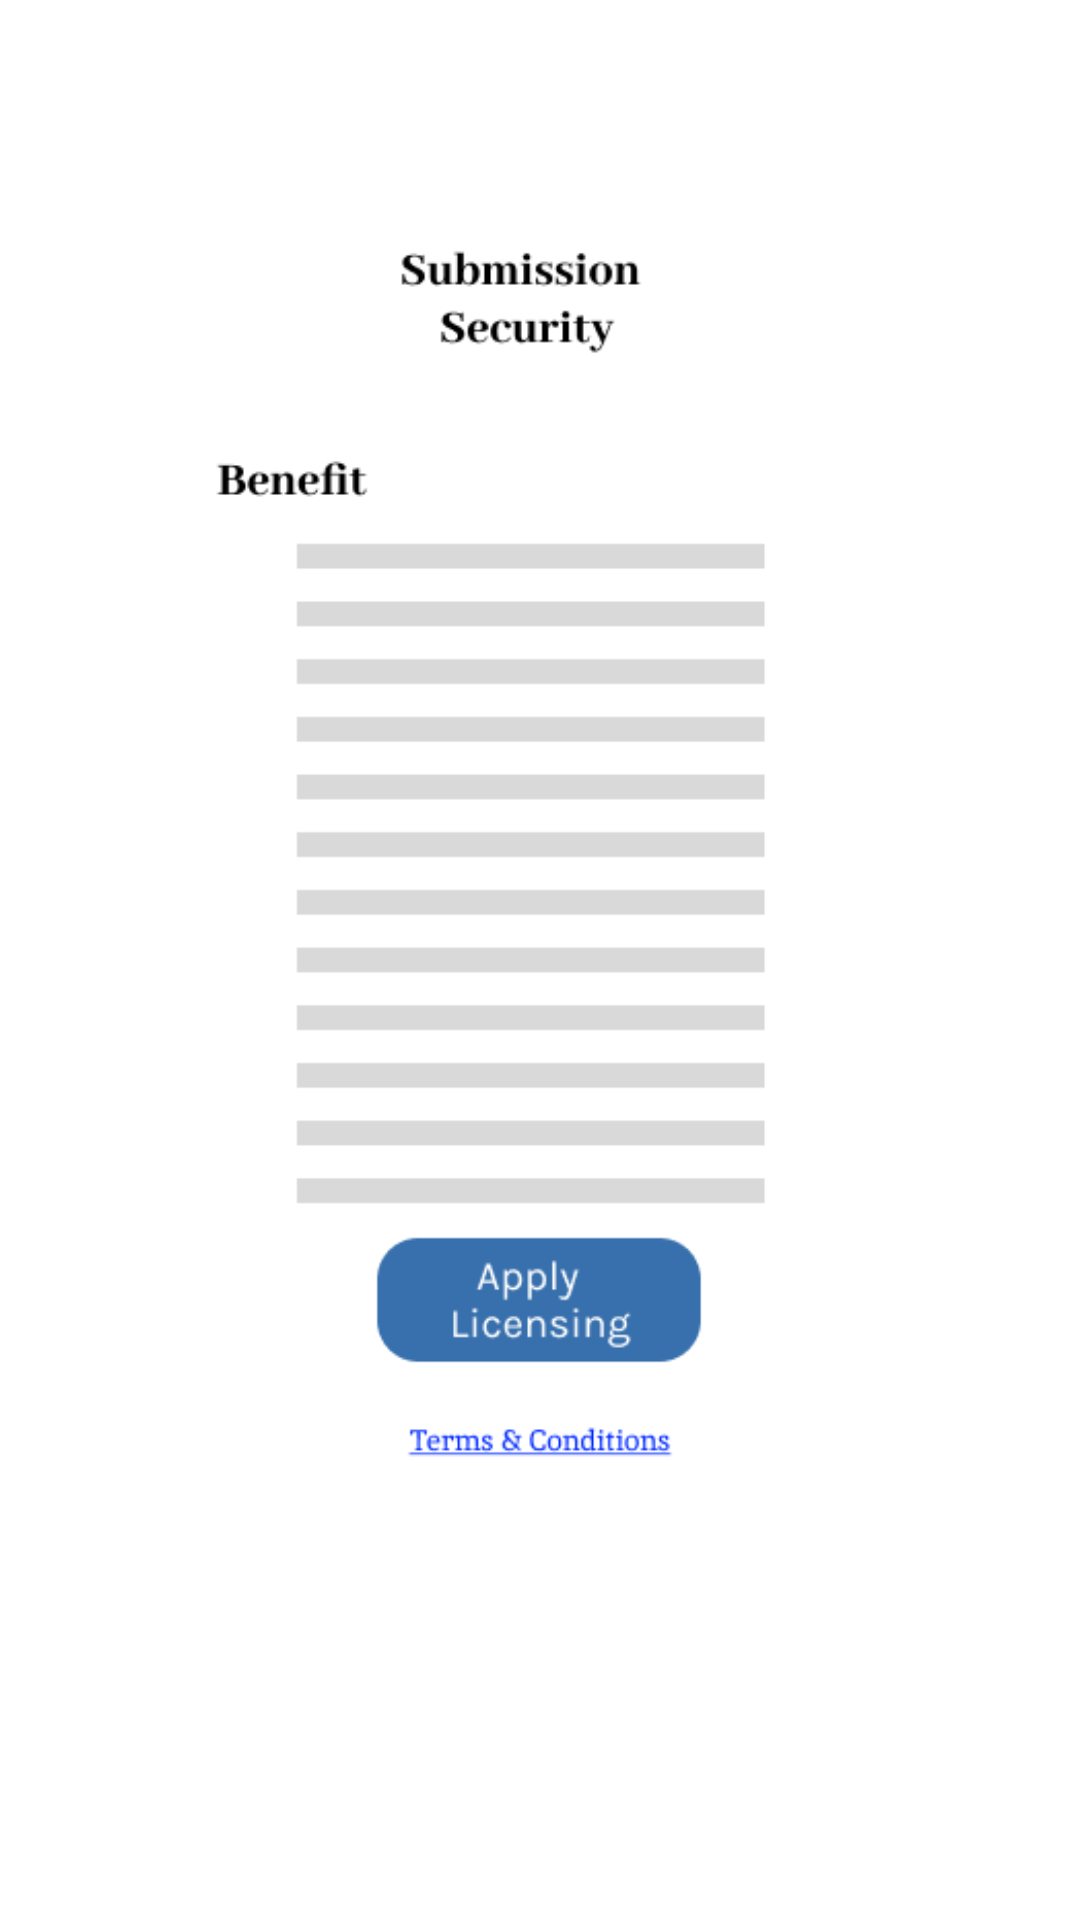

The Android layout XML behind this screen, and the referenced resources:
<!-- AndroidManifest.xml: application theme Theme.APIHomeMarketPlace -->
<!-- res/layout/activity_keamanan.xml -->
<?xml version="1.0" encoding="utf-8"?>
<RelativeLayout xmlns:android="http://schemas.android.com/apk/res/android"
    xmlns:app="http://schemas.android.com/apk/res-auto"
    xmlns:tools="http://schemas.android.com/tools"
    android:layout_width="match_parent"
    android:layout_height="match_parent"
    tools:context=".activity.KeamananActivity">

    <ImageView
        android:layout_width="match_parent"
        android:layout_height="wrap_content"
        android:src="@drawable/security"/>


    <ImageView
        android:id="@+id/iv_backstage_security1"
        android:layout_width="@dimen/_30dp"
        android:layout_height="@dimen/_30dp"
        android:layout_alignParentStart="true"
        android:background="@drawable/btn_round"
        android:padding="@dimen/_5dp"
        android:layout_marginTop="@dimen/_10dp"
        android:src="@drawable/backk"
        android:layout_marginLeft="@dimen/_15dp"
        app:tint="@color/white" />

</RelativeLayout>
<!-- resources referenced by this layout -->
<resources>
  <color name="white">#FFFFFFFF</color>
  <dimen name="_10dp">10dp</dimen>
  <dimen name="_15dp">15dp</dimen>
  <dimen name="_30dp">30dp</dimen>
  <dimen name="_5dp">5dp</dimen>
  <!-- drawable security: png bitmap (drawable, 11520 bytes) -->
  <style name="Theme.APIHomeMarketPlace" parent="Theme.MaterialComponents.Light.NoActionBar">
  
          
          <item name="colorPrimary">@color/colorPrimary</item>
          <item name="colorPrimaryVariant">@color/abu</item>
          <item name="colorOnPrimary">@color/colorPrimary</item>
          
          <item name="colorSecondary">@color/colorPrimary</item>
          <item name="colorSecondaryVariant">@color/white</item>
          <item name="colorOnSecondary">@color/black</item>
          
          <item name="android:statusBarColor" tools:targetApi="l">@color/white</item>
          
      </style>
  <color name="colorPrimary">#495579</color>
  <color name="abu">#F5F5F5</color>
  <color name="black">#FF000000</color>
</resources>
